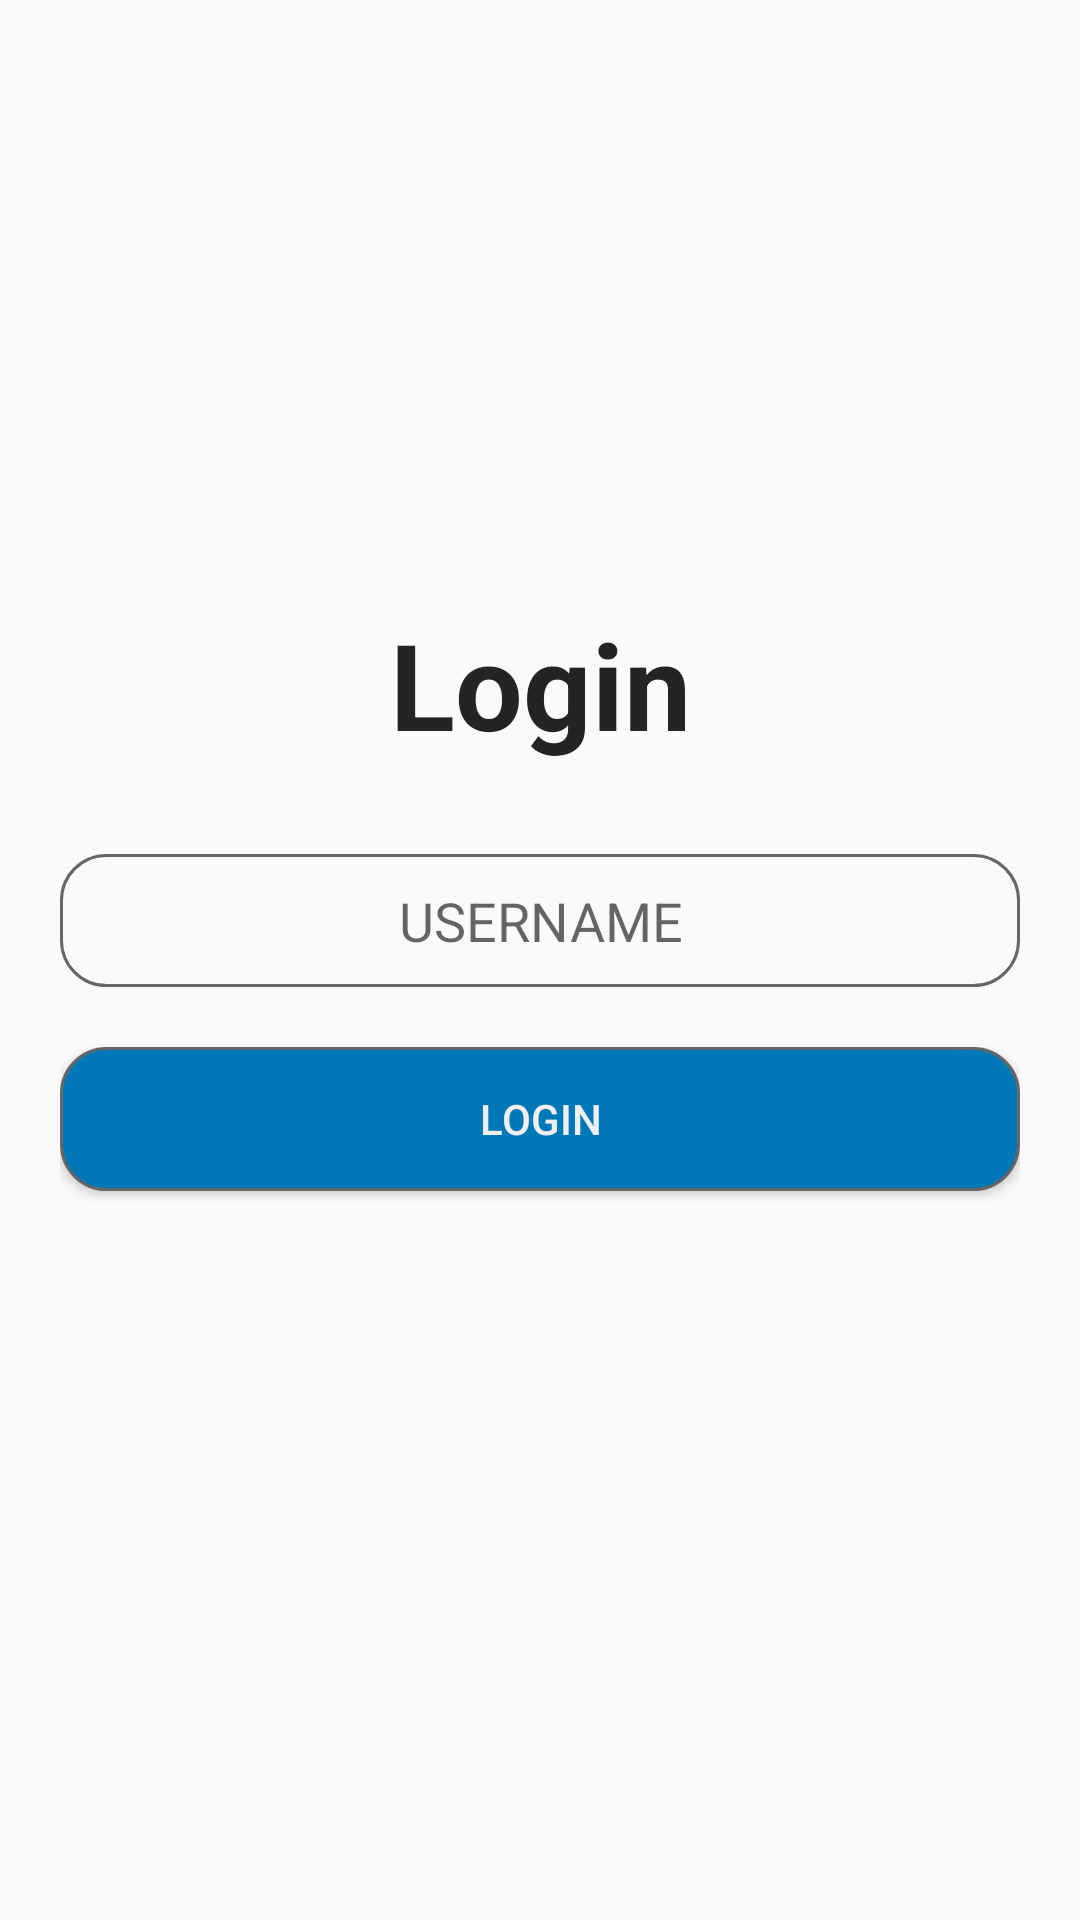

Reconstruct the res/layout file that produces this screen, plus the resources it refers to.
<!-- AndroidManifest.xml: application theme AppTheme -->
<!-- res/layout/activity_login.xml -->
<?xml version="1.0" encoding="utf-8"?>
<LinearLayout xmlns:android="http://schemas.android.com/apk/res/android"
    xmlns:app="http://schemas.android.com/apk/res-auto"
    android:layout_width="match_parent"
    android:layout_height="match_parent"
    android:orientation="vertical"
    android:layout_gravity="center_vertical"
    android:gravity="center"
    android:padding="20dp">

    <TextView
        android:layout_width="match_parent"
        android:layout_height="wrap_content"
        android:gravity="center"
        android:text="@string/login"
        android:textColor="@color/black1"
        android:textSize="40sp"
        android:textStyle="bold"
        app:layout_constraintEnd_toEndOf="parent"
        app:layout_constraintStart_toStartOf="parent"
        app:layout_constraintTop_toTopOf="parent" />

    <RelativeLayout
        android:layout_width="match_parent"
        android:layout_height="wrap_content"
        android:layout_marginTop="30dp"

        android:background="@drawable/border_gray">

        <EditText
            android:id="@+id/userName"
            android:layout_width="match_parent"
            android:layout_height="wrap_content"
            android:background="@null"
            android:gravity="center"
            android:padding="10dp"
            android:inputType="text"
            android:imeOptions="actionDone"
            android:hint="@string/username"
            android:textColor="@color/gray_light" />
    </RelativeLayout>

    <Button
        android:id="@+id/login_btn"
        android:layout_width="match_parent"
        android:layout_height="wrap_content"
        android:layout_marginTop="20dp"
        android:background="@drawable/border_blue"
        android:text="@string/login"
        android:textColor="@color/white1" />

    <TextView
        android:id="@+id/loginStatus"
        android:layout_width="match_parent"
        android:layout_height="wrap_content"
        android:layout_marginTop="20dp"
        android:gravity="center"
        android:textColor="@color/red_A400"
        android:textSize="@dimen/textSize_16sp"
        android:visibility="invisible" />
</LinearLayout>
<!-- resources referenced by this layout -->
<resources>
  <color name="black1">#242424</color>
  <color name="gray_light">#adadad</color>
  <color name="red_A400">#ff1744</color>
  <color name="white1">#efefef</color>
  <dimen name="textSize_16sp">16sp</dimen>
  <!-- drawable border_blue (drawable) -->
  <?xml version="1.0" encoding="utf-8"?>
  <shape xmlns:android="http://schemas.android.com/apk/res/android">
      <solid android:color="#0077b7"
          >
  
      </solid>
      <stroke android:color="#666666"
          android:width="1dp"/>
      <corners android:radius="15dp">
  
      </corners>
  </shape>
  <!-- drawable border_gray (drawable) -->
  <?xml version="1.0" encoding="utf-8"?>
  <shape xmlns:android="http://schemas.android.com/apk/res/android">
    
  
      <stroke android:color="#666666"
          android:width="1dp"/>
      <corners android:radius="15dp">
  
      </corners>
  </shape>
  <string name="login">Login</string>
  <string name="username">USERNAME</string>
  <style name="AppTheme" parent="AppTheme.Base" />
  <style name="AppTheme.Base" parent="Theme.AppCompat.Light.NoActionBar">
          <item name="colorPrimary">@color/primary</item>
          <item name="colorPrimaryDark">@color/primary_dark</item>
          <item name="colorAccent">@color/accent</item>
      </style>
  <color name="primary">#ddeeff</color>
  <color name="primary_dark">#0077b7</color>
  <color name="accent">#42bbcc</color>
</resources>
